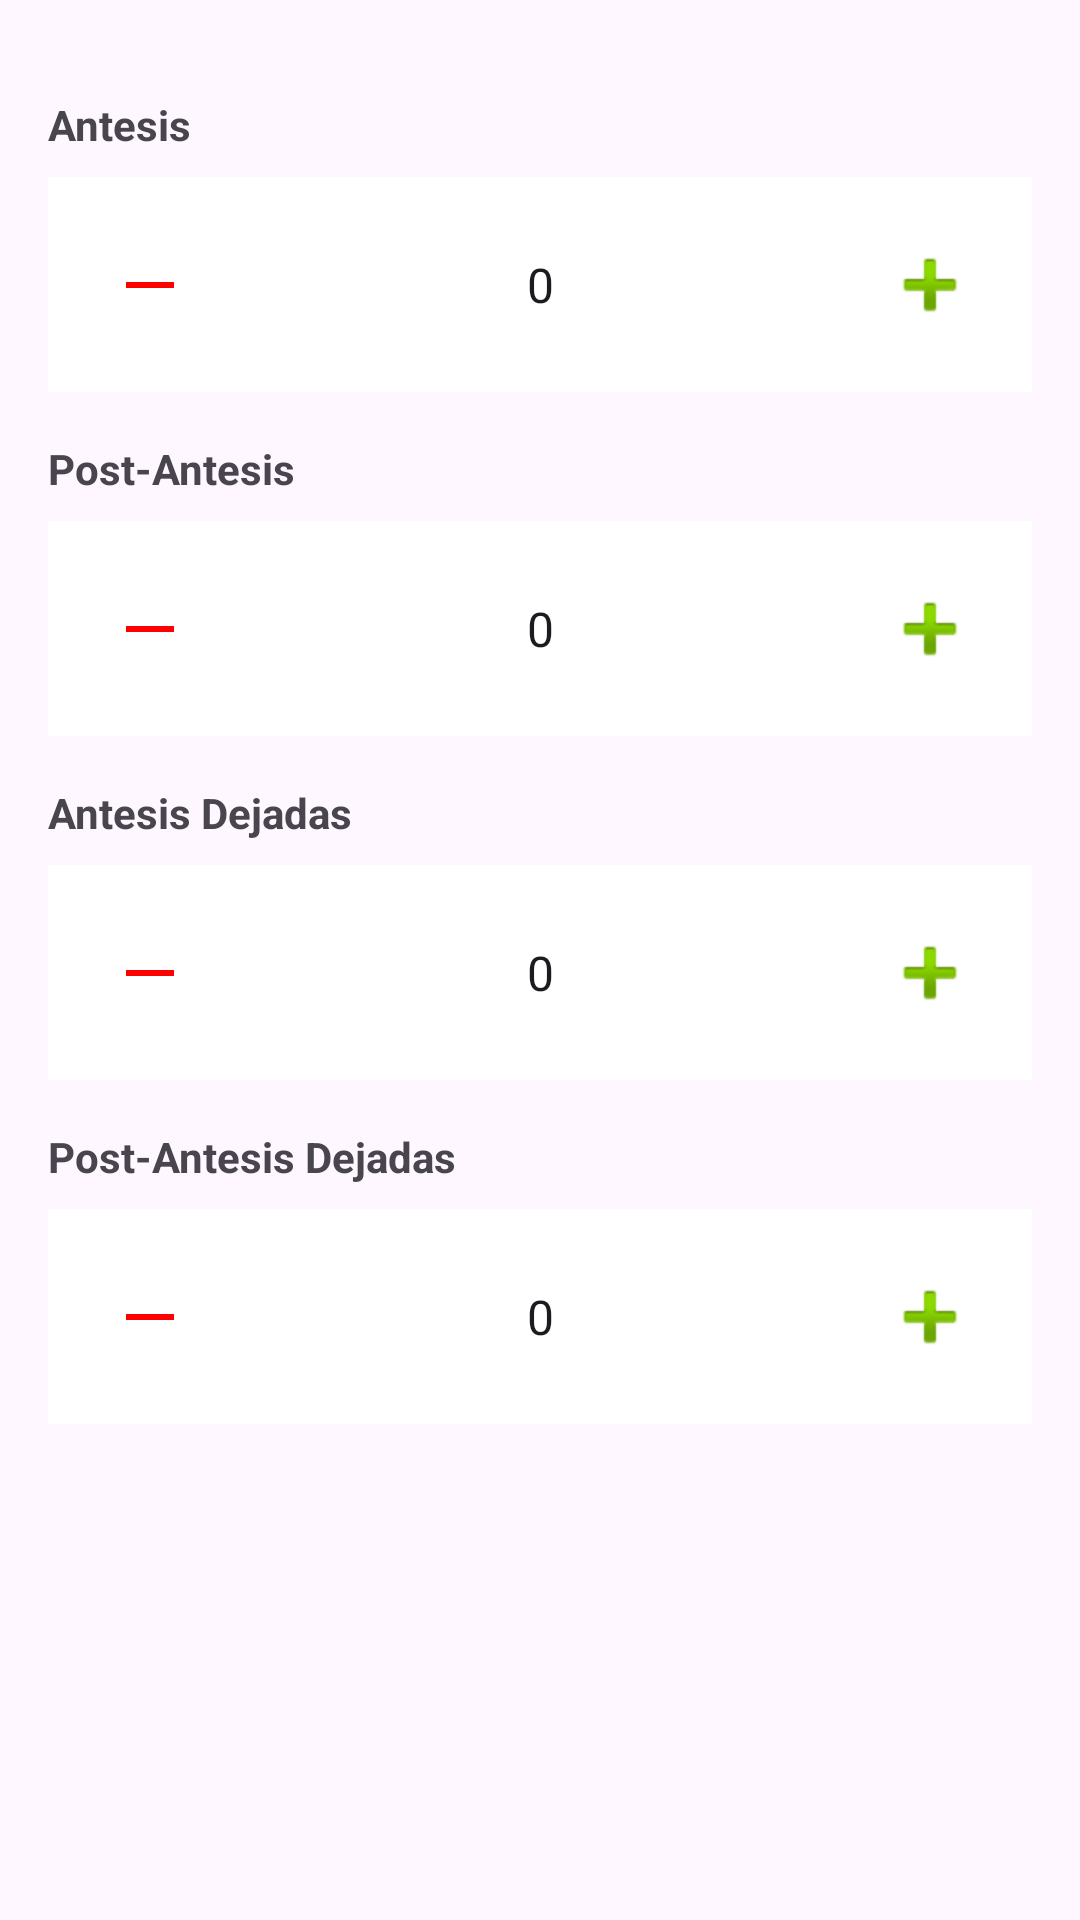

Produce the Android XML layout that renders to this screen, including the resource entries it uses.
<!-- AndroidManifest.xml: application theme Theme.SfmAppV2 -->
<!-- res/layout/fragment_detalles_polinizacion.xml -->
<?xml version="1.0" encoding="utf-8"?>
<androidx.coordinatorlayout.widget.CoordinatorLayout
    xmlns:android="http://schemas.android.com/apk/res/android"
    xmlns:app="http://schemas.android.com/apk/res-auto"
    xmlns:tools="http://schemas.android.com/tools"
    android:layout_width="match_parent"
    android:layout_height="match_parent"
    tools:context=".presentation.ui.home.evaluacion.evaluacionfragmentsform.DetallesPolinizacionFragment">

    <ScrollView
        android:layout_width="match_parent"
        android:layout_height="match_parent">

        <LinearLayout
            android:layout_width="match_parent"
            android:layout_height="wrap_content"
            android:orientation="vertical"
            android:padding="16dp">

            
            <TextView
                android:layout_width="wrap_content"
                android:layout_height="wrap_content"
                android:text="Antesis"
                android:textStyle="bold"
                android:layout_marginTop="16dp"
                android:layout_marginBottom="8dp"/>

            <com.google.android.material.textfield.TextInputLayout
                android:layout_width="match_parent"
                android:layout_height="wrap_content"
                app:boxBackgroundColor="@android:color/transparent"
                app:boxStrokeWidth="0dp"
                app:boxStrokeWidthFocused="0dp">

                <LinearLayout
                    android:layout_width="match_parent"
                    android:layout_height="wrap_content"
                    android:orientation="horizontal"
                    android:background="@android:color/white"
                    android:padding="8dp">

                    <ImageButton
                        android:id="@+id/btnAntesisMinus"
                        android:layout_width="52dp"
                        android:layout_height="match_parent"
                        android:background="?attr/selectableItemBackgroundBorderless"
                        android:contentDescription="Decrease"
                        android:src="@drawable/ic_decrease" />

                    <com.google.android.material.textfield.TextInputEditText
                        android:id="@+id/etAntesis"
                        android:layout_width="0dp"
                        android:layout_weight="1"
                        android:layout_height="wrap_content"
                        android:inputType="number"
                        android:text="0"
                        android:textAlignment="center"
                        android:background="@null" />

                    <ImageButton
                        android:id="@+id/btnAntesisPlus"
                        android:layout_width="52dp"
                        android:layout_height="match_parent"
                        android:background="?attr/selectableItemBackgroundBorderless"
                        android:contentDescription="Increase"
                        android:src="@android:drawable/ic_input_add" />
                </LinearLayout>

            </com.google.android.material.textfield.TextInputLayout>

            
            <TextView
                android:layout_width="wrap_content"
                android:layout_height="wrap_content"
                android:text="Post-Antesis"
                android:textStyle="bold"
                android:layout_marginTop="16dp"
                android:layout_marginBottom="8dp"/>

            <com.google.android.material.textfield.TextInputLayout
                android:layout_width="match_parent"
                android:layout_height="wrap_content"
                app:boxBackgroundColor="@android:color/transparent"
                app:boxStrokeWidth="0dp"
                app:boxStrokeWidthFocused="0dp">

                <LinearLayout
                    android:layout_width="match_parent"
                    android:layout_height="wrap_content"
                    android:orientation="horizontal"
                    android:background="@android:color/white"
                    android:padding="8dp">

                    <ImageButton
                        android:id="@+id/btnPostAntesisMinus"
                        android:layout_width="52dp"
                        android:layout_height="match_parent"
                        android:background="?attr/selectableItemBackgroundBorderless"
                        android:contentDescription="Decrease"
                        android:src="@drawable/ic_decrease" />

                    <com.google.android.material.textfield.TextInputEditText
                        android:id="@+id/etPostAntesis"
                        android:layout_width="0dp"
                        android:layout_weight="1"
                        android:layout_height="wrap_content"
                        android:inputType="number"
                        android:text="0"
                        android:textAlignment="center"
                        android:background="@null" />

                    <ImageButton
                        android:id="@+id/btnPostAntesisPlus"
                        android:layout_width="52dp"
                        android:layout_height="match_parent"
                        android:background="?attr/selectableItemBackgroundBorderless"
                        android:contentDescription="Increase"
                        android:src="@android:drawable/ic_input_add" />
                </LinearLayout>

            </com.google.android.material.textfield.TextInputLayout>

            
            <TextView
                android:layout_width="wrap_content"
                android:layout_height="wrap_content"
                android:text="Antesis Dejadas"
                android:textStyle="bold"
                android:layout_marginTop="16dp"
                android:layout_marginBottom="8dp"/>

            <com.google.android.material.textfield.TextInputLayout
                android:layout_width="match_parent"
                android:layout_height="wrap_content"
                app:boxBackgroundColor="@android:color/transparent"
                app:boxStrokeWidth="0dp"
                app:boxStrokeWidthFocused="0dp">

                <LinearLayout
                    android:layout_width="match_parent"
                    android:layout_height="wrap_content"
                    android:orientation="horizontal"
                    android:background="@android:color/white"
                    android:padding="8dp">

                    <ImageButton
                        android:id="@+id/btnAntesisDejadasMinus"
                        android:layout_width="52dp"
                        android:layout_height="match_parent"
                        android:background="?attr/selectableItemBackgroundBorderless"
                        android:contentDescription="Decrease"
                        android:src="@drawable/ic_decrease" />

                    <com.google.android.material.textfield.TextInputEditText
                        android:id="@+id/etAntesisDejadas"
                        android:layout_width="0dp"
                        android:layout_weight="1"
                        android:layout_height="wrap_content"
                        android:inputType="number"
                        android:text="0"
                        android:textAlignment="center"
                        android:background="@null" />

                    <ImageButton
                        android:id="@+id/btnAntesisDejadasPlus"
                        android:layout_width="52dp"
                        android:layout_height="match_parent"
                        android:background="?attr/selectableItemBackgroundBorderless"
                        android:contentDescription="Increase"
                        android:src="@android:drawable/ic_input_add" />
                </LinearLayout>

            </com.google.android.material.textfield.TextInputLayout>

            
            <TextView
                android:layout_width="wrap_content"
                android:layout_height="wrap_content"
                android:text="Post-Antesis Dejadas"
                android:textStyle="bold"
                android:layout_marginTop="16dp"
                android:layout_marginBottom="8dp"/>

            <com.google.android.material.textfield.TextInputLayout
                android:layout_width="match_parent"
                android:layout_height="wrap_content"
                app:boxBackgroundColor="@android:color/transparent"
                app:boxStrokeWidth="0dp"
                app:boxStrokeWidthFocused="0dp">

                <LinearLayout
                    android:layout_width="match_parent"
                    android:layout_height="wrap_content"
                    android:orientation="horizontal"
                    android:background="@android:color/white"
                    android:padding="8dp">

                    <ImageButton
                        android:id="@+id/btnPostAntesisDejadasMinus"
                        android:layout_width="52dp"
                        android:layout_height="match_parent"
                        android:background="?attr/selectableItemBackgroundBorderless"
                        android:contentDescription="Decrease"
                        android:src="@drawable/ic_decrease" />

                    <com.google.android.material.textfield.TextInputEditText
                        android:id="@+id/etPostAntesisDejadas"
                        android:layout_width="0dp"
                        android:layout_weight="1"
                        android:layout_height="wrap_content"
                        android:inputType="number"
                        android:text="0"
                        android:textAlignment="center"
                        android:background="@null" />

                    <ImageButton
                        android:id="@+id/btnPostAntesisDejadasPlus"
                        android:layout_width="52dp"
                        android:layout_height="match_parent"
                        android:background="?attr/selectableItemBackgroundBorderless"
                        android:contentDescription="Increase"
                        android:src="@android:drawable/ic_input_add" />
                </LinearLayout>

            </com.google.android.material.textfield.TextInputLayout>

        </LinearLayout>
    </ScrollView>

</androidx.coordinatorlayout.widget.CoordinatorLayout>
<!-- resources referenced by this layout -->
<resources>
  <!-- drawable ic_decrease (drawable) -->
  <vector xmlns:android="http://schemas.android.com/apk/res/android" android:height="24dp" android:tint="#FF0000" android:viewportHeight="24" android:viewportWidth="24" android:width="24dp">
        
      <path android:fillColor="@android:color/white" android:fillType="evenOdd" android:pathData="M4,11h16v2h-16z"/>
      
  </vector>
  <style name="Theme.SfmAppV2" parent="Base.Theme.SfmAppV2" />
  <style name="Base.Theme.SfmAppV2" parent="Theme.Material3.DayNight.NoActionBar">
          
          
          <item name="android:navigationBarColor">@android:color/transparent</item>
          <item name="android:statusBarColor">@android:color/transparent</item>
          <item name="android:windowLightStatusBar">?attr/isLightTheme</item>
      </style>
</resources>
